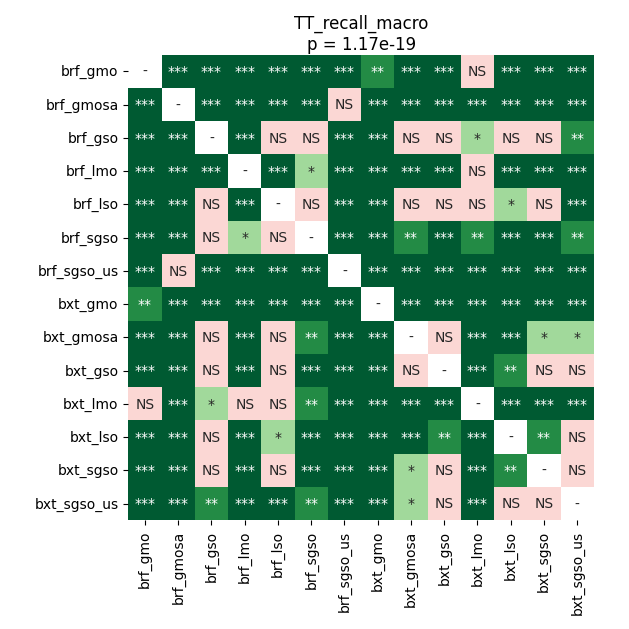

The data file committed next to this chart (first rows):
	brf_gmo	brf_gmosa	brf_gso	brf_lmo	brf_lso	brf_sgso	brf_sgso_us	bxt_gmo	bxt_gmosa	bxt_gso	bxt_lmo	bxt_lso	bxt_sgso	bxt_sgso_us
brf_gmo	1.0	4.9591064453125e-05	4.9591064453125e-05	0.000648	4.9591064453125e-05	4.9591064453125e-05	4.9591064453125e-05	0.003037	4.9591064453125e-05	4.9591064453125e-05	0.07093	4.9591064453125e-05	4.9591064453125e-05	4.9591064453125e-05
brf_gmosa	4.9591064453125e-05	1.0	4.9591064453125e-05	4.9591064453125e-05	4.9591064453125e-05	4.9591064453125e-05	0.1327	4.9591064453125e-05	4.9591064453125e-05	4.9591064453125e-05	4.9591064453125e-05	4.9591064453125e-05	4.9591064453125e-05	4.9591064453125e-05
brf_gso	4.9591064453125e-05	4.9591064453125e-05	1.0	4.9591064453125e-05	0.1119	0.9399	4.9591064453125e-05	4.9591064453125e-05	0.4531	0.2318	0.02339	0.07093	0.1327	0.003037
brf_lmo	0.000648	4.9591064453125e-05	4.9591064453125e-05	1.0	4.9591064453125e-05	0.01449	4.9591064453125e-05	4.9591064453125e-05	4.9591064453125e-05	0.0003295	0.6836	4.9591064453125e-05	4.9591064453125e-05	4.9591064453125e-05
brf_lso	4.9591064453125e-05	4.9591064453125e-05	0.1119	4.9591064453125e-05	1.0	0.9399	4.9591064453125e-05	4.9591064453125e-05	0.373	0.122	0.122	0.03664	0.1119	0.0002436
brf_sgso	4.9591064453125e-05	4.9591064453125e-05	0.9399	0.01449	0.9399	1.0	4.9591064453125e-05	4.9591064453125e-05	0.008539	0.0003295	0.001926	4.9591064453125e-05	4.9591064453125e-05	0.001926
brf_sgso_us	4.9591064453125e-05	0.1327	4.9591064453125e-05	4.9591064453125e-05	4.9591064453125e-05	4.9591064453125e-05	1.0	4.9591064453125e-05	4.9591064453125e-05	4.9591064453125e-05	4.9591064453125e-05	4.9591064453125e-05	4.9591064453125e-05	4.9591064453125e-05
bxt_gmo	0.003037	4.9591064453125e-05	4.9591064453125e-05	4.9591064453125e-05	4.9591064453125e-05	4.9591064453125e-05	4.9591064453125e-05	1.0	4.9591064453125e-05	4.9591064453125e-05	4.9591064453125e-05	4.9591064453125e-05	4.9591064453125e-05	4.9591064453125e-05
bxt_gmosa	4.9591064453125e-05	4.9591064453125e-05	0.4531	4.9591064453125e-05	0.373	0.008539	4.9591064453125e-05	4.9591064453125e-05	1.0	0.3973	4.9591064453125e-05	4.9591064453125e-05	0.01229	0.02339
bxt_gso	4.9591064453125e-05	4.9591064453125e-05	0.2318	0.0003295	0.122	0.0003295	4.9591064453125e-05	4.9591064453125e-05	0.3973	1.0	4.9591064453125e-05	0.00376	0.1787	0.214
bxt_lmo	0.07093	4.9591064453125e-05	0.02339	0.6836	0.122	0.001926	4.9591064453125e-05	4.9591064453125e-05	4.9591064453125e-05	4.9591064453125e-05	1.0	4.9591064453125e-05	4.9591064453125e-05	4.9591064453125e-05
bxt_lso	4.9591064453125e-05	4.9591064453125e-05	0.07093	4.9591064453125e-05	0.03664	4.9591064453125e-05	4.9591064453125e-05	4.9591064453125e-05	4.9591064453125e-05	0.00376	4.9591064453125e-05	1.0	0.008539	0.6169
bxt_sgso	4.9591064453125e-05	4.9591064453125e-05	0.1327	4.9591064453125e-05	0.1119	4.9591064453125e-05	4.9591064453125e-05	4.9591064453125e-05	0.01229	0.1787	4.9591064453125e-05	0.008539	1.0	0.373
bxt_sgso_us	4.9591064453125e-05	4.9591064453125e-05	0.003037	4.9591064453125e-05	0.0002436	0.001926	4.9591064453125e-05	4.9591064453125e-05	0.02339	0.214	4.9591064453125e-05	0.6169	0.373	1.0
